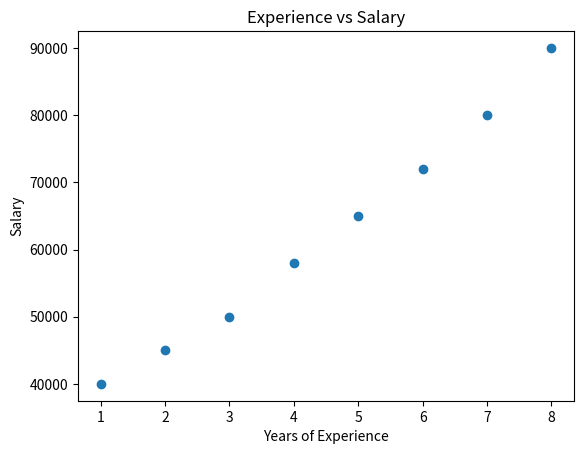

Recreate this plot in Python.
import matplotlib.pyplot as plt

experience = [1, 2, 3, 4, 5, 6, 7, 8]
salary = [40000, 45000, 50000, 58000, 65000, 72000, 80000, 90000]

plt.scatter(experience, salary)

plt.title("Experience vs Salary")
plt.xlabel("Years of Experience")
plt.ylabel("Salary")
plt.show()
